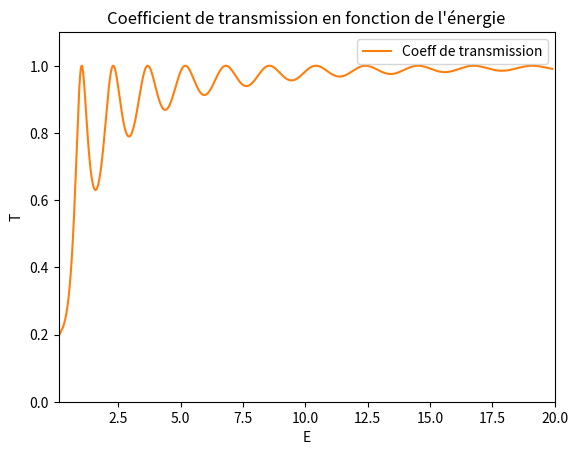

Recreate this plot in Python.
import numpy as np
import math
import matplotlib.pyplot as plt

# Exemple analytique du coefficient de transmission T

startx = 0.1
endx = 20

HBAR = 1.054571818e-34
M = 9.10938356e-31
L = 1e-18
E0 = HBAR**2 * math.pi ** 2 / 2 / M / L**2

dx=1e-3
nx=int((endx-startx)/dx)
v0=5
E=np.zeros(nx)
T=np.zeros(nx)

# Initialisation des tableaux
E = np.linspace(startx, (nx - 1) * dx, nx)
k = np.sqrt(2*M*E)/HBAR
q = np.sqrt(2*M*(E+v0))/HBAR
T = 4*k*k*q*q/(4*k*k*q*q+(k*k-q*q)*(k*k-q*q)*np.sin(q*L)**2)

plot_title = "Coefficient de transmission en fonction de l'énergie"

fig = plt.figure() # initialise la figure principale
line, = plt.plot([], [])
plt.ylim(0,1.1)
plt.xlim(startx,endx)
plt.plot(E,T,label="Coeff de transmission")
plt.title(plot_title)
plt.xlabel("E")
plt.ylabel("T")
plt.legend() #Permet de faire apparaitre la legende

plt.show()